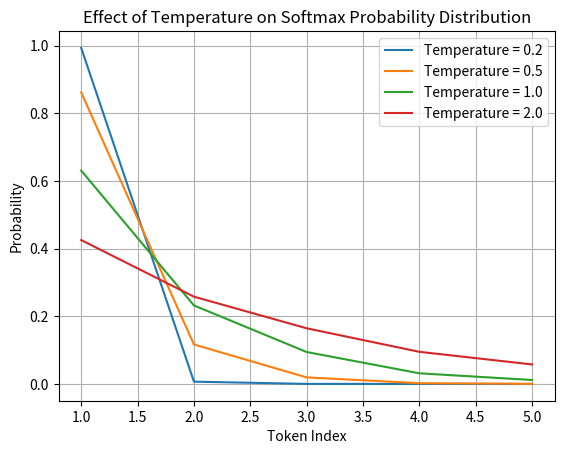

Write the Python code that produced this figure.
import numpy as np
import matplotlib.pyplot as plt
def softmax_with_temperature(logits, temperature):
    logits = np.array(logits)  # Convert input list to numpy array
    exp_logits = np.exp(logits / temperature) # Scale logits by temperature and exponentiate
    return exp_logits / np.sum(exp_logits)  # Normalize to get probabilities
# Raw scores for 5 tokens
logits = [2.0, 1.0, 0.1, -1.0, -2.0]
temperatures = [0.2, 0.5, 1.0, 2.0]
# Calculate probabilities for each temperature
probabilities = {temp: softmax_with_temperature(logits, temp) for temp in temperatures}
# Plotting
for temp, probs in probabilities.items():
    plt.plot(range(1, len(probs) + 1), probs, label=f'Temperature = {temp}')

plt.title("Effect of Temperature on Softmax Probability Distribution")
plt.xlabel("Token Index")
plt.ylabel("Probability")
plt.legend()
plt.grid()
plt.show()



# #What is Temperature in LLMs?
# Temperature is a parameter that determines the probability distribution of the next word in text generation. It controlling the randomness and divesity of the output:

# ###Low Temperature (e.g., 0.0–0.4):
#  Results are deterministic, precise, and repetitive.
# ###Moderate Temperature (e.g., 0.5–1.0):
#  Outputs become more diverse while maintaining coherence.
# ###High Temperature (e.g., 1.1–2.0):
#  Text becomes creative and experimental, often at the cost of relevance and focus.


# What The Numbers Mean
# Let’s look at the probabilities for different temperatures:

# ##Temperature = 0.2 (Very Cold)
# Token 1: 99.3%

# Token 2: 0.67%

# Other tokens: nearly 0%

# This makes the model very focused on the highest-scoring token.
# ##Temperature = 2.0 (Very Hot)
# Token 1: 42.5%

# Token 2: 25.8%

# Token 3: 16.4%

# Token 4: 9.5%

# Token 5: 5.8%

#  This spreads out the probabilities, making the model more random.
